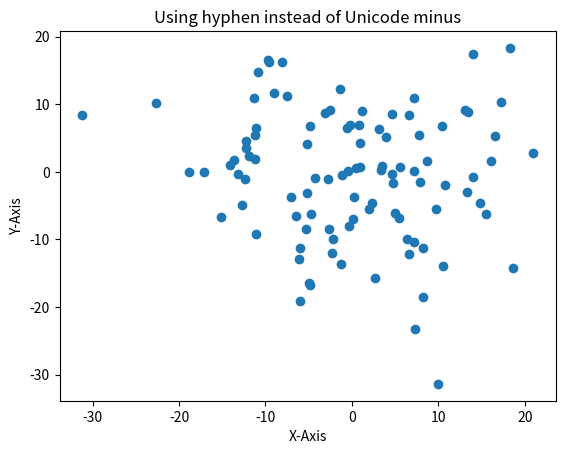

This figure's Python source:
import numpy as np
import matplotlib
import matplotlib.pyplot as plt

# Fixing random state for reproducibility
np.random.seed(19680801)


matplotlib.rcParams['axes.unicode_minus'] = False
fig, ax = plt.subplots()
ax.plot(10*np.random.randn(100), 10*np.random.randn(100), 'o')
ax.set_title('Using hyphen instead of Unicode minus')
plt.xlabel('X-Axis')
plt.ylabel('Y-Axis')
plt.show()
